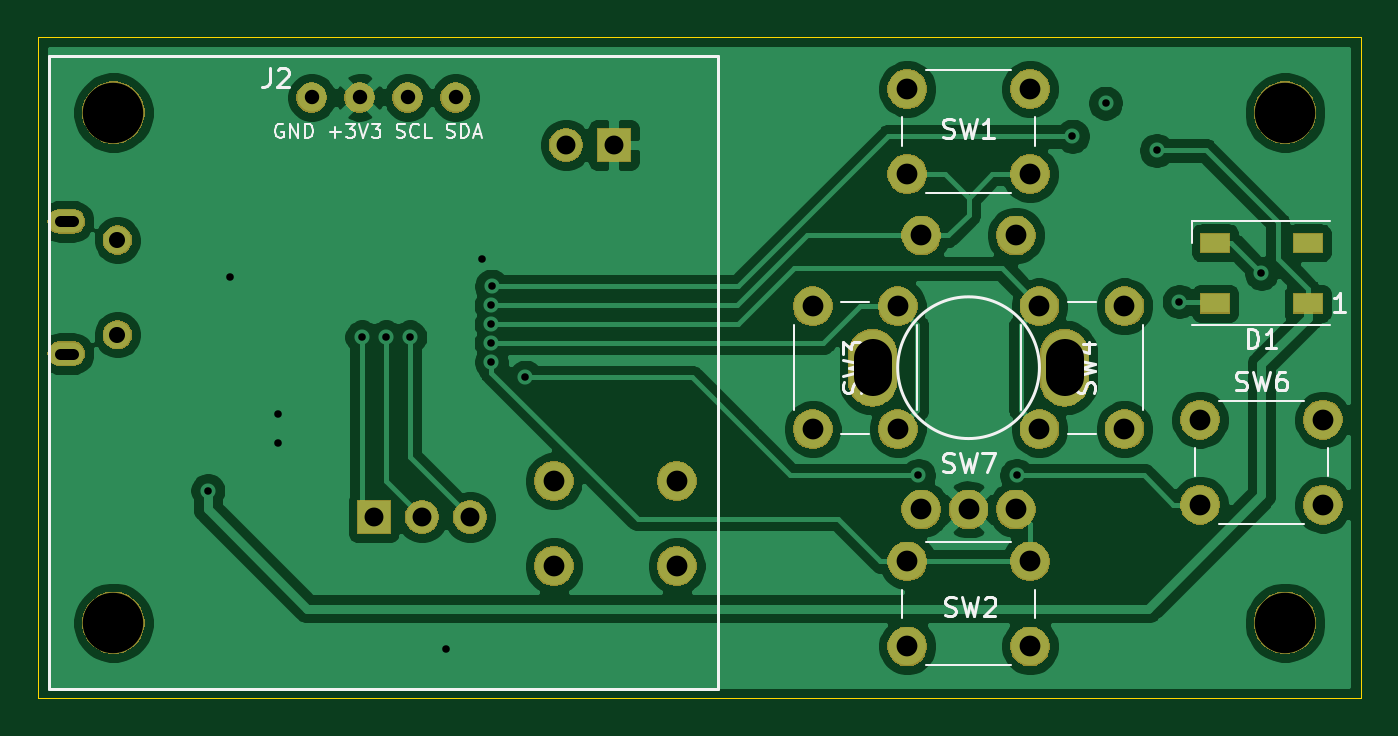
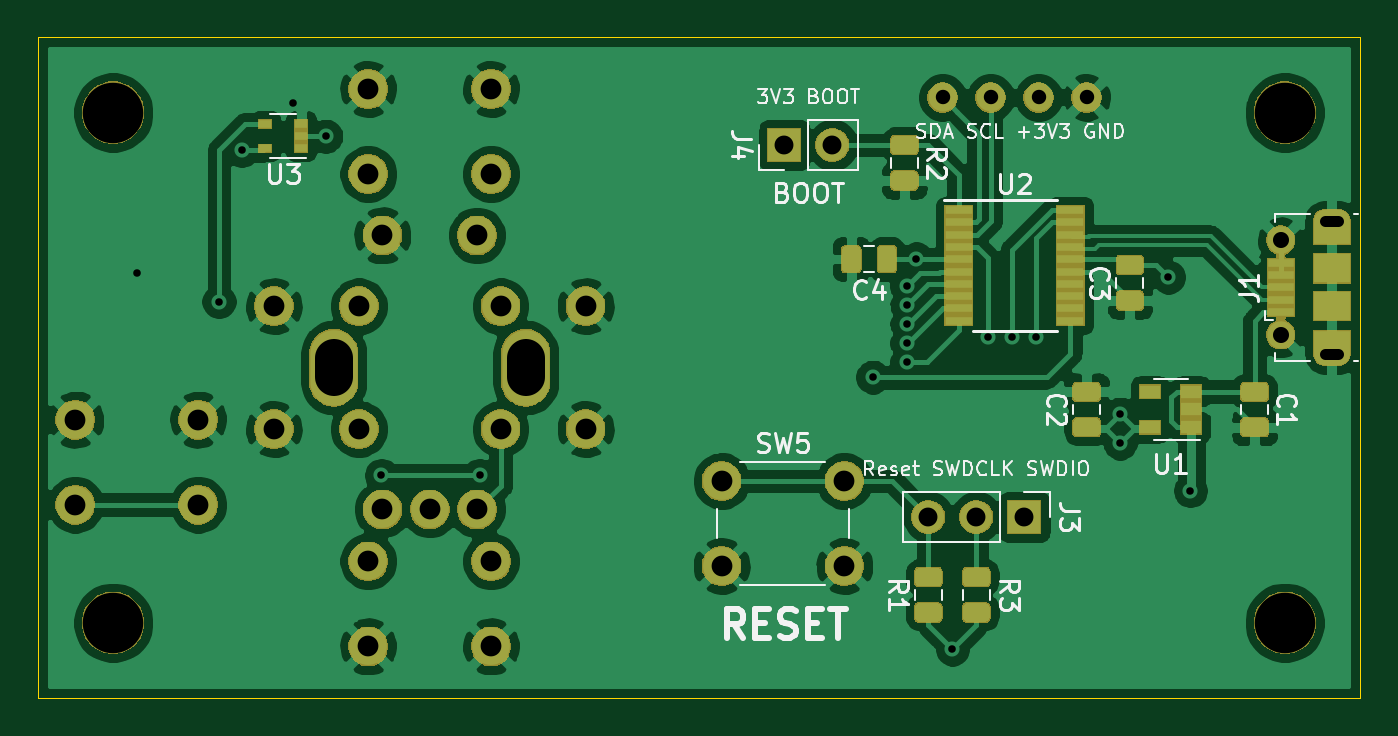
Circuit board: 11 layer files. Board 70.0 x 35.0 mm.
- bottom_copper: V-Naught_Display-B_Cu.gbr (159306 bytes)
- bottom_mask: V-Naught_Display-B_Mask.gbr (64465 bytes)
- paste: V-Naught_Display-B_Paste.gbr (25975 bytes)
- bottom_silk: V-Naught_Display-B_SilkS.gbr (23804 bytes)
- outline: V-Naught_Display-Edge_Cuts.gbr (685 bytes)
- top_copper: V-Naught_Display-F_Cu.gbr (91854 bytes)
- top_mask: V-Naught_Display-F_Mask.gbr (49744 bytes)
- paste: V-Naught_Display-F_Paste.gbr (631 bytes)
- top_silk: V-Naught_Display-F_SilkS.gbr (12046 bytes)
- drill: V-Naught_Display-NPTH-drl.gbr (683 bytes)
- drill: V-Naught_Display-PTH-drl.gbr (2866 bytes)

=== bottom_copper: V-Naught_Display-B_Cu.gbr (159306 bytes, source omitted) ===
=== bottom_mask: V-Naught_Display-B_Mask.gbr (64465 bytes, source omitted) ===
=== paste: V-Naught_Display-B_Paste.gbr (25975 bytes, source omitted) ===
=== bottom_silk: V-Naught_Display-B_SilkS.gbr (23804 bytes, source omitted) ===
=== outline: V-Naught_Display-Edge_Cuts.gbr ===
G04 #@! TF.GenerationSoftware,KiCad,Pcbnew,(5.1.5)-3*
G04 #@! TF.CreationDate,2020-01-20T18:08:53-05:00*
G04 #@! TF.ProjectId,V-Naught_Display,562d4e61-7567-4687-945f-446973706c61,rev?*
G04 #@! TF.SameCoordinates,Original*
G04 #@! TF.FileFunction,Profile,NP*
%FSLAX46Y46*%
G04 Gerber Fmt 4.6, Leading zero omitted, Abs format (unit mm)*
G04 Created by KiCad (PCBNEW (5.1.5)-3) date 2020-01-20 18:08:53*
%MOMM*%
%LPD*%
G04 APERTURE LIST*
%ADD10C,0.050000*%
G04 APERTURE END LIST*
D10*
X95170000Y-84650000D02*
X95170000Y-49650000D01*
X165170000Y-84650000D02*
X95170000Y-84650000D01*
X165170000Y-49650000D02*
X165170000Y-84650000D01*
X95170000Y-49650000D02*
X165170000Y-49650000D01*
M02*

=== top_copper: V-Naught_Display-F_Cu.gbr (91854 bytes, source omitted) ===
=== top_mask: V-Naught_Display-F_Mask.gbr (49744 bytes, source omitted) ===
=== paste: V-Naught_Display-F_Paste.gbr ===
G04 #@! TF.GenerationSoftware,KiCad,Pcbnew,(5.1.5)-3*
G04 #@! TF.CreationDate,2020-01-20T18:08:53-05:00*
G04 #@! TF.ProjectId,V-Naught_Display,562d4e61-7567-4687-945f-446973706c61,rev?*
G04 #@! TF.SameCoordinates,Original*
G04 #@! TF.FileFunction,Paste,Top*
G04 #@! TF.FilePolarity,Positive*
%FSLAX46Y46*%
G04 Gerber Fmt 4.6, Leading zero omitted, Abs format (unit mm)*
G04 Created by KiCad (PCBNEW (5.1.5)-3) date 2020-01-20 18:08:53*
%MOMM*%
%LPD*%
G04 APERTURE LIST*
%ADD10R,1.500000X1.000000*%
G04 APERTURE END LIST*
D10*
X162370000Y-63750000D03*
X162370000Y-60550000D03*
X157470000Y-63750000D03*
X157470000Y-60550000D03*
M02*

=== top_silk: V-Naught_Display-F_SilkS.gbr (12046 bytes, source omitted) ===
=== drill: V-Naught_Display-NPTH-drl.gbr ===
%TF.GenerationSoftware,KiCad,Pcbnew,(5.1.5)-3*%
%TF.CreationDate,2020-01-20T18:08:54-05:00*%
%TF.ProjectId,V-Naught_Display,562d4e61-7567-4687-945f-446973706c61,rev?*%
%TF.SameCoordinates,Original*%
%TF.FileFunction,NonPlated,1,2,NPTH,Drill*%
%TF.FilePolarity,Positive*%
%FSLAX46Y46*%
G04 Gerber Fmt 4.6, Leading zero omitted, Abs format (unit mm)*
G04 Created by KiCad (PCBNEW (5.1.5)-3) date 2020-01-20 18:08:54*
%MOMM*%
%LPD*%
G04 APERTURE LIST*
%TA.AperFunction,ComponentDrill*%
%ADD10C,3.200000*%
%TD*%
G04 APERTURE END LIST*
D10*
%TO.C,H1*%
X99170000Y-53650000D03*
%TO.C,H4*%
X99170000Y-80650000D03*
%TO.C,H2*%
X161170000Y-80650000D03*
%TO.C,H3*%
X161170000Y-53650000D03*
M02*

=== drill: V-Naught_Display-PTH-drl.gbr ===
%TF.GenerationSoftware,KiCad,Pcbnew,(5.1.5)-3*%
%TF.CreationDate,2020-01-20T18:08:54-05:00*%
%TF.ProjectId,V-Naught_Display,562d4e61-7567-4687-945f-446973706c61,rev?*%
%TF.SameCoordinates,Original*%
%TF.FileFunction,Plated,1,2,PTH,Mixed*%
%TF.FilePolarity,Positive*%
%FSLAX46Y46*%
G04 Gerber Fmt 4.6, Leading zero omitted, Abs format (unit mm)*
G04 Created by KiCad (PCBNEW (5.1.5)-3) date 2020-01-20 18:08:54*
%MOMM*%
%LPD*%
G04 APERTURE LIST*
%TA.AperFunction,ViaDrill*%
%ADD10C,0.400000*%
%TD*%
G04 aperture for slot hole*
%TA.AperFunction,ComponentDrill*%
%ADD11C,0.600000*%
%TD*%
%TA.AperFunction,ComponentDrill*%
%ADD12C,0.762000*%
%TD*%
%TA.AperFunction,ComponentDrill*%
%ADD13C,0.850000*%
%TD*%
%TA.AperFunction,ComponentDrill*%
%ADD14C,1.000000*%
%TD*%
%TA.AperFunction,ComponentDrill*%
%ADD15C,1.100000*%
%TD*%
G04 aperture for slot hole*
%TA.AperFunction,ComponentDrill*%
%ADD16C,2.000000*%
%TD*%
G04 APERTURE END LIST*
D10*
X104170000Y-73650000D03*
X105330000Y-62350000D03*
X107882000Y-69614000D03*
X107882000Y-71138000D03*
X112315000Y-65525000D03*
X113585000Y-65525000D03*
X114855000Y-65525000D03*
X116760000Y-82035000D03*
X118670000Y-61400000D03*
X119160000Y-63850000D03*
X119160000Y-64850000D03*
X119160000Y-65850000D03*
X119170000Y-66850000D03*
X119177942Y-62842636D03*
X120970000Y-67650000D03*
X141770000Y-72850000D03*
X146970000Y-72850000D03*
X149920000Y-54900000D03*
X151670000Y-53150000D03*
X154370000Y-55650000D03*
X155570000Y-63650000D03*
X159920000Y-62150000D03*
D11*
%TO.C,J1*%
X97032500Y-59400000D02*
X96332500Y-59400000D01*
X96332500Y-66400000D02*
X97032500Y-66400000D01*
D12*
%TO.C,J2*%
X109660000Y-52850000D03*
X112200000Y-52850000D03*
X114740000Y-52850000D03*
X117280000Y-52850000D03*
D13*
%TO.C,J1*%
X99382500Y-60400000D03*
X99382500Y-65400000D03*
D14*
%TO.C,J3*%
X112950000Y-75050000D03*
X115490000Y-75050000D03*
X118030000Y-75050000D03*
%TO.C,J4*%
X123110000Y-55365000D03*
X125650000Y-55365000D03*
D15*
%TO.C,SW4*%
X148170000Y-63900000D03*
X148170000Y-70400000D03*
X152670000Y-63900000D03*
X152670000Y-70400000D03*
%TO.C,SW7*%
X141920000Y-60150000D03*
X141920000Y-74650000D03*
X144420000Y-74650000D03*
X146920000Y-60150000D03*
X146920000Y-74650000D03*
%TO.C,SW1*%
X141170000Y-52400000D03*
X141170000Y-56900000D03*
X147670000Y-52400000D03*
X147670000Y-56900000D03*
%TO.C,SW3*%
X136170000Y-63900000D03*
X136170000Y-70400000D03*
X140670000Y-63900000D03*
X140670000Y-70400000D03*
%TO.C,SW6*%
X156670000Y-69900000D03*
X156670000Y-74400000D03*
X163170000Y-69900000D03*
X163170000Y-74400000D03*
%TO.C,SW2*%
X141170000Y-77400000D03*
X141170000Y-81900000D03*
X147670000Y-77400000D03*
X147670000Y-81900000D03*
%TO.C,SW5*%
X122475000Y-73145000D03*
X122475000Y-77645000D03*
X128975000Y-73145000D03*
X128975000Y-77645000D03*
D16*
%TO.C,SW7*%
X139340000Y-67650000D02*
X139340000Y-66650000D01*
X149500000Y-66650000D02*
X149500000Y-67650000D01*
M02*
